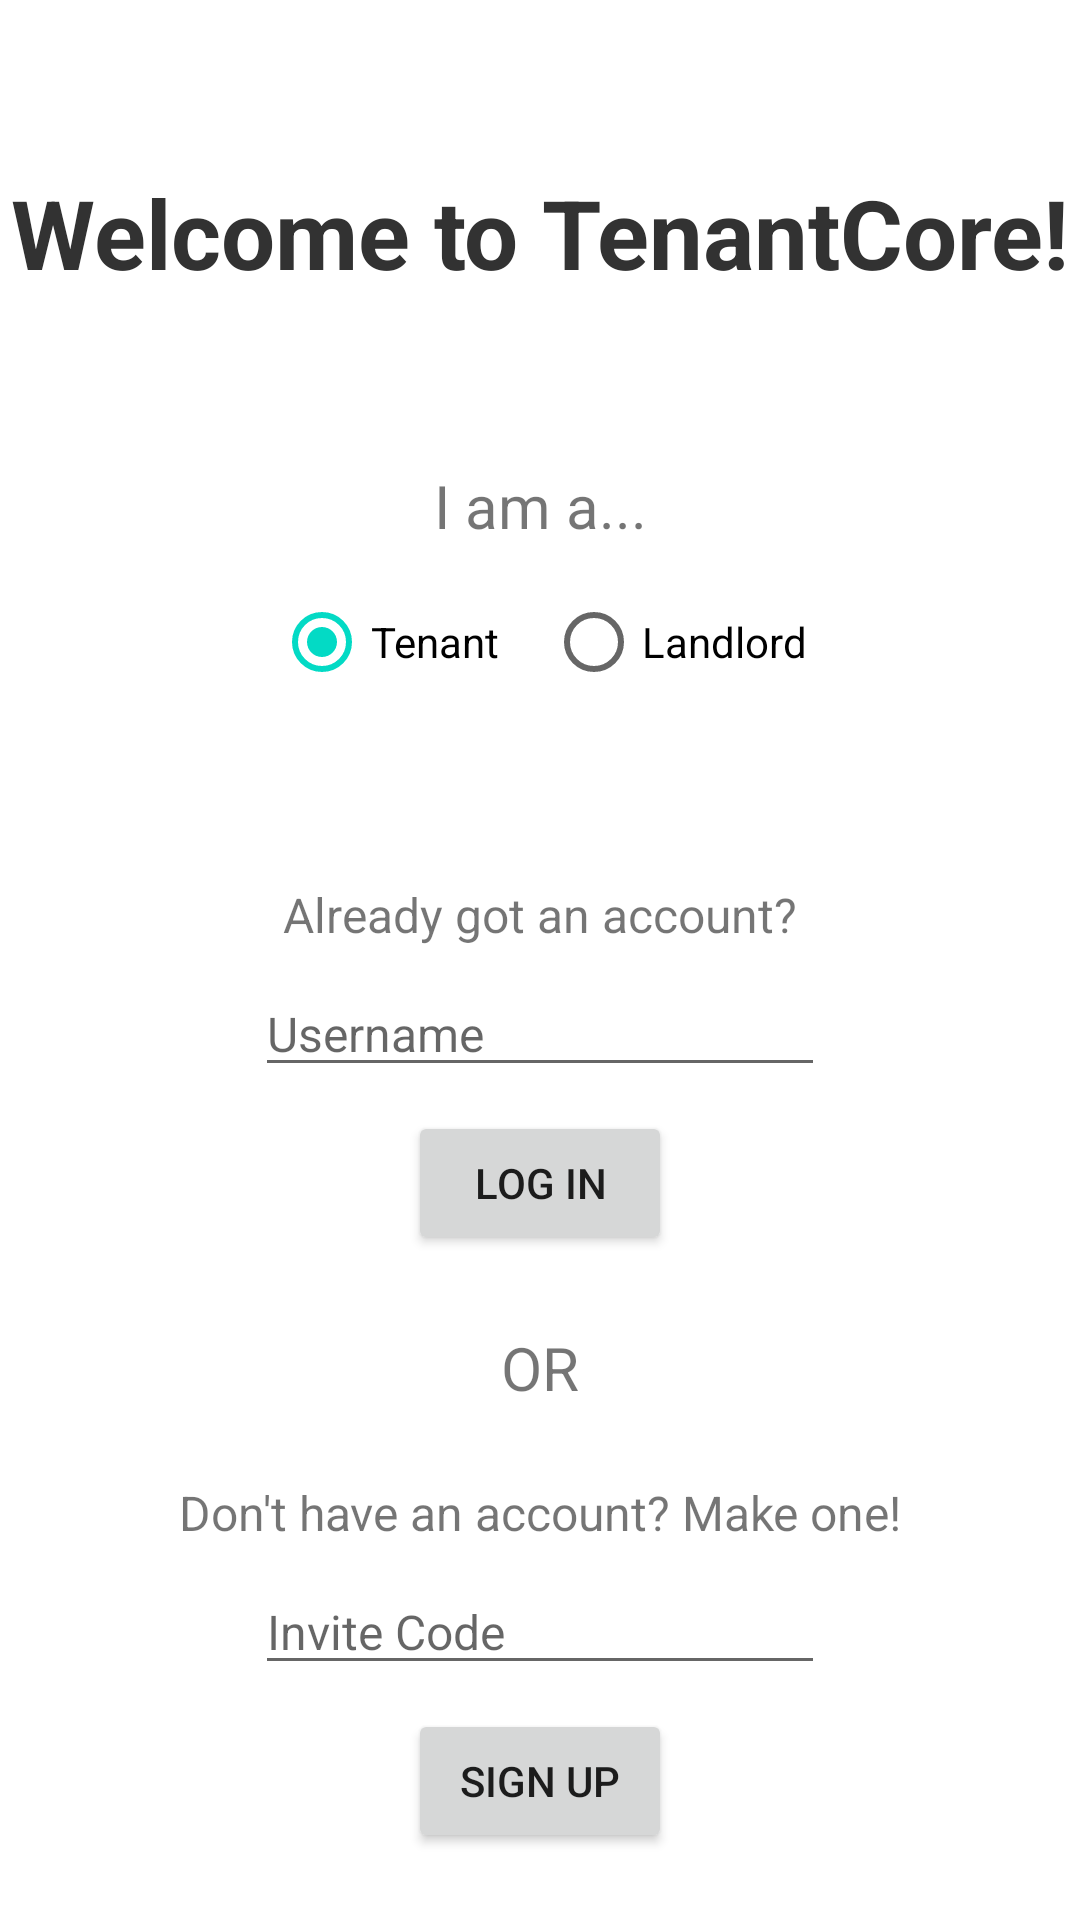

Layout XML and referenced resources for this Android screen:
<!-- AndroidManifest.xml: application theme Theme.TenantCore -->
<!-- res/layout/fragment_home.xml -->
<?xml version="1.0" encoding="utf-8"?>
<androidx.constraintlayout.widget.ConstraintLayout xmlns:android="http://schemas.android.com/apk/res/android"
  xmlns:app="http://schemas.android.com/apk/res-auto"
  xmlns:tools="http://schemas.android.com/tools"
  android:layout_width="match_parent"
  android:layout_height="match_parent"
  tools:context=".ui.home.HomeFragment">

  <TextView
    android:id="@+id/homeTitle_TextView"
    android:layout_width="wrap_content"
    android:layout_height="wrap_content"
    android:layout_marginTop="56dp"
    android:text="Welcome to TenantCore!"
    android:textColor="@android:color/secondary_text_light"
    android:textSize="32sp"
    android:textStyle="bold"
    app:layout_constraintEnd_toEndOf="parent"
    app:layout_constraintStart_toStartOf="parent"
    app:layout_constraintTop_toTopOf="parent" />

  <LinearLayout
    android:id="@+id/homeIdentity_LinearLayout"
    android:layout_width="wrap_content"
    android:layout_height="wrap_content"
    android:layout_marginTop="56dp"
    android:gravity="center"
    android:orientation="vertical"
    app:layout_constraintEnd_toEndOf="parent"
    app:layout_constraintStart_toStartOf="parent"
    app:layout_constraintTop_toBottomOf="@+id/homeTitle_TextView">

    <TextView
      android:id="@+id/homeIdentity_TextView"
      android:layout_width="wrap_content"
      android:layout_height="wrap_content"
      android:text="I am a..."
      android:textSize="20sp" />

    <RadioGroup
      android:id="@+id/homeIdentity_RadioGroup"
      android:layout_width="wrap_content"
      android:layout_height="wrap_content"
      android:layout_marginTop="8dp"
      android:orientation="horizontal">

      <RadioButton
        android:id="@+id/homeIdentityTenant_RadioButton"
        android:layout_width="match_parent"
        android:layout_height="wrap_content"
        android:layout_marginEnd="16dp"
        android:checked="true"
        android:gravity="center"
        android:text="Tenant" />

      <RadioButton
        android:id="@+id/homeIdentityLandlord_RadioButton"
        android:layout_width="match_parent"
        android:layout_height="wrap_content"
        android:text="Landlord" />
    </RadioGroup>
  </LinearLayout>

  <LinearLayout
    android:id="@+id/homeLogin_LinearLayout"
    android:layout_width="wrap_content"
    android:layout_height="wrap_content"
    android:layout_marginTop="56dp"
    android:gravity="center"
    android:orientation="vertical"
    app:layout_constraintEnd_toEndOf="parent"
    app:layout_constraintStart_toStartOf="parent"
    app:layout_constraintTop_toBottomOf="@+id/homeIdentity_LinearLayout">

    <TextView
      android:id="@+id/homeLogin_TextView"
      android:layout_width="wrap_content"
      android:layout_height="wrap_content"
      android:text="Already got an account?"
      android:textSize="16sp" />

    <EditText
      android:id="@+id/homeLoginUsername_EditText"
      android:layout_width="wrap_content"
      android:layout_height="wrap_content"
      android:layout_marginTop="8dp"
      android:ems="10"
      android:hint="Username"
      android:inputType="textPersonName"
      android:textSize="16sp" />

    <Button
      android:id="@+id/homeLogin_Button"
      android:layout_width="wrap_content"
      android:layout_height="wrap_content"
      android:layout_marginTop="8dp"
      android:text="LOG IN" />
  </LinearLayout>

  <TextView
    android:id="@+id/homeOr_TextView"
    android:layout_width="wrap_content"
    android:layout_height="wrap_content"
    android:layout_marginTop="24dp"
    android:text="OR"
    android:textSize="20sp"
    app:layout_constraintEnd_toEndOf="parent"
    app:layout_constraintStart_toStartOf="parent"
    app:layout_constraintTop_toBottomOf="@+id/homeLogin_LinearLayout" />

  <LinearLayout
    android:id="@+id/homeSignUp_LinearLayout"
    android:layout_width="wrap_content"
    android:layout_height="wrap_content"
    android:layout_marginTop="24dp"
    android:gravity="center"
    android:orientation="vertical"
    app:layout_constraintEnd_toEndOf="parent"
    app:layout_constraintStart_toStartOf="parent"
    app:layout_constraintTop_toBottomOf="@+id/homeOr_TextView">

    <TextView
      android:id="@+id/homeSignUp_TextView"
      android:layout_width="wrap_content"
      android:layout_height="wrap_content"
      android:text="Don't have an account? Make one!"
      android:textSize="16sp" />

    <EditText
      android:id="@+id/homeSignUpInvite_EditText"
      android:layout_width="wrap_content"
      android:layout_height="wrap_content"
      android:layout_marginTop="8dp"
      android:ems="10"
      android:hint="Invite Code"
      android:inputType="textPersonName"
      android:textSize="16sp" />

    <Button
      android:id="@+id/homeSignUp_Button"
      android:layout_width="wrap_content"
      android:layout_height="wrap_content"
      android:layout_marginTop="8dp"
      android:text="SIGN UP" />
  </LinearLayout>

</androidx.constraintlayout.widget.ConstraintLayout>
<!-- resources referenced by this layout -->
<resources>
  <style name="Theme.TenantCore" parent="Theme.MaterialComponents.DayNight.DarkActionBar">
      
      <item name="colorPrimary">@color/purple_500</item>
      <item name="colorPrimaryVariant">@color/purple_700</item>
      <item name="colorOnPrimary">@color/white</item>
      
      <item name="colorSecondary">@color/teal_200</item>
      <item name="colorSecondaryVariant">@color/teal_700</item>
      <item name="colorOnSecondary">@color/black</item>
      
      <item name="android:statusBarColor" tools:targetApi="l">?attr/colorPrimaryVariant</item>
      
    </style>
  <!-- not gathered from this repository: default colours our renderer supplied (Android Studio template values) -->
  <color name="purple_500">#FF6200EE</color>
  <color name="purple_700">#FF3700B3</color>
  <color name="teal_200">#FF03DAC5</color>
  <color name="teal_700">#FF018786</color>
  <color name="black">#FF000000</color>
  <color name="white">#FFFFFFFF</color>
</resources>
